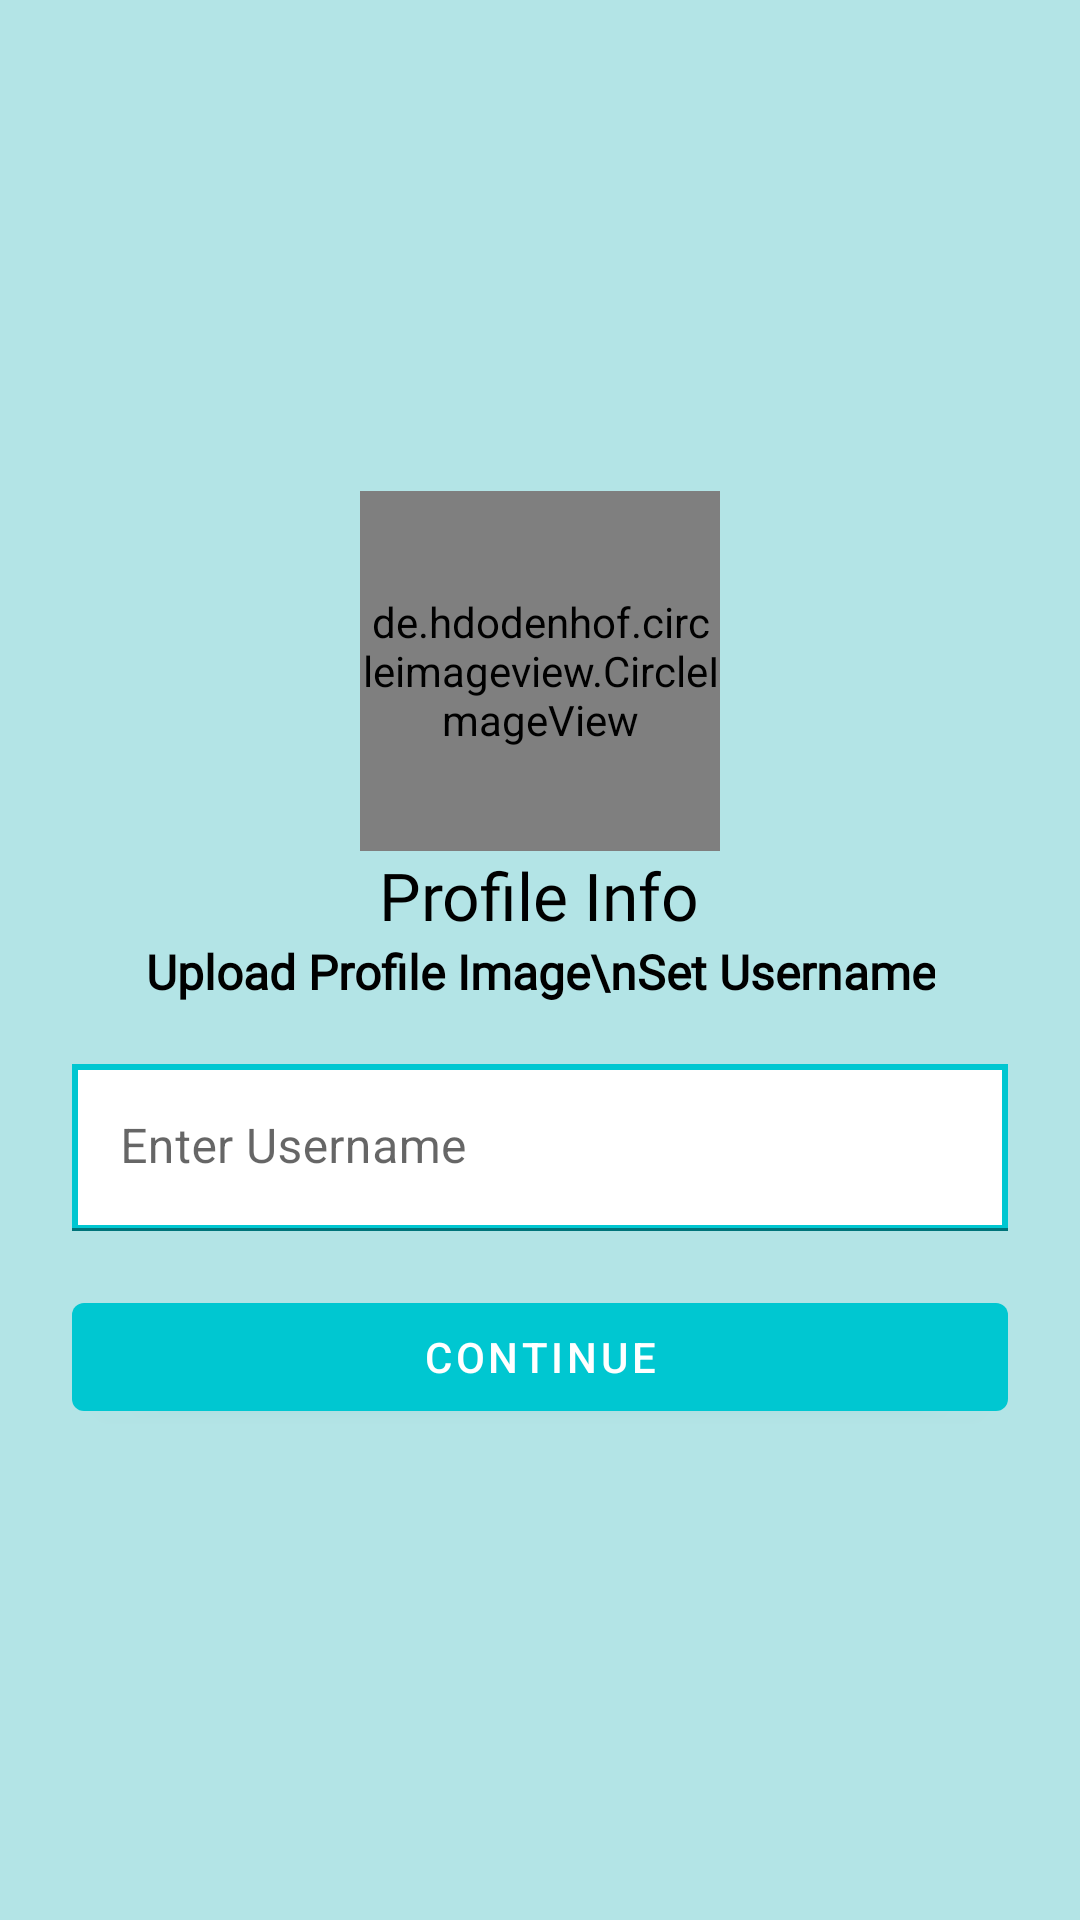

Android layout source for this screen:
<!-- AndroidManifest.xml: activity theme Theme.Kuiper.NoActionBar -->
<!-- res/layout/activity_profile.xml -->
<?xml version="1.0" encoding="utf-8"?>
<LinearLayout xmlns:android="http://schemas.android.com/apk/res/android"
    xmlns:app="http://schemas.android.com/apk/res-auto"
    xmlns:tools="http://schemas.android.com/tools"
    android:layout_width="match_parent"
    android:layout_height="match_parent"
    android:orientation="vertical"
    android:gravity="center"
    android:background="@color/lightTheme"
    android:paddingHorizontal="24dp"
    tools:context=".Activities.ProfileActivity">

    <de.hdodenhof.circleimageview.CircleImageView
        android:layout_width="120dp"
        android:layout_height="120dp"
        android:src="@drawable/profile_image"
        android:scaleType="centerCrop"
        android:id="@+id/userImage"/>

    <TextView
        android:layout_width="wrap_content"
        android:layout_height="wrap_content"
        android:text="Profile Info"
        android:textSize="22sp"
        android:fontFamily="@font/airbnb_cereal_medium"
        android:textColor="@color/black"
        android:textStyle="normal"
        />

    <TextView
        android:layout_width="wrap_content"
        android:layout_height="wrap_content"
        android:text="Upload Profile Image\nSet Username"
        android:textSize="16sp"
        android:textAlignment="center"
        android:fontFamily="@font/airbnb_cereal_light"
        android:textColor="@color/black"
        android:textStyle="bold"
        />

    <com.google.android.material.textfield.TextInputLayout
        android:layout_width="match_parent"
        android:layout_height="wrap_content"
        android:layout_marginTop="20dp"
        style="@style/ThemeOverlay.Material3.TextInputEditText.OutlinedBox"
        >

        <com.google.android.material.textfield.TextInputEditText
            android:layout_width="match_parent"
            android:layout_height="wrap_content"
            android:id="@+id/profileUsername"
            android:background="@drawable/linear_background"
            android:hint="Enter Username" />
    </com.google.android.material.textfield.TextInputLayout>

    <com.google.android.material.button.MaterialButton
        android:layout_width="match_parent"
        android:layout_height="wrap_content"
        android:text="Continue"
        android:layout_marginTop="18dp"
        android:id="@+id/continueBtn"
        />


</LinearLayout>
<!-- resources referenced by this layout -->
<resources>
  <color name="black">#FF000000</color>
  <color name="lightTheme">#B3E4E6</color>
  <!-- drawable linear_background (drawable) -->
  <?xml version="1.0" encoding="utf-8"?>
  <shape xmlns:android="http://schemas.android.com/apk/res/android"
      android:shape="rectangle"
      >
      <solid
          android:color="@color/white"/>
  
      <stroke
          android:width="2dp"
          android:color="@color/colorPrimary" />
  
  
  
  </shape>
  <style name="Theme.Kuiper.NoActionBar" parent="Theme.MaterialComponents.DayNight.NoActionBar">
          
          <item name="colorPrimary">@color/colorPrimary</item>
          <item name="colorPrimaryVariant">@color/colorPrimaryDark</item>
          <item name="colorOnPrimary">@color/white</item>
          
          <item name="colorSecondary">@color/colorPrimary</item>
          <item name="colorSecondaryVariant">@color/colorPrimaryDark</item>
          <item name="colorOnSecondary">@color/black</item>
          
          <item name="android:statusBarColor" tools:targetApi="l">?attr/colorPrimaryVariant</item>
          
      </style>
  <color name="white">#FFFFFFFF</color>
  <color name="colorPrimary">#00c7d1</color>
  <color name="colorPrimaryDark">#00c7d1</color>
</resources>
